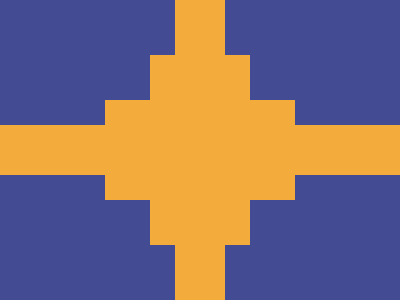

Give the HTML and CSS whose rendering is this image.

<a><b><c><d></d></c></b></a>
<style>
  *{
    background:#434B92;
    margin:0;
    position:absolute
  }
  a,b,c,d {
    background:#F3AC3C;
  }
  a{
    -webkit-box-reflect:above;
    top:150;left:0;
    width:100vw;height:25
  }
  b{
    top:25;left:105;
    width:190;height:25
  }
  c{
    top:25;left:45;
    width:100;height:45
  }
  d{
    top:45;left:25;
    width:50;height:55
  }
</style>